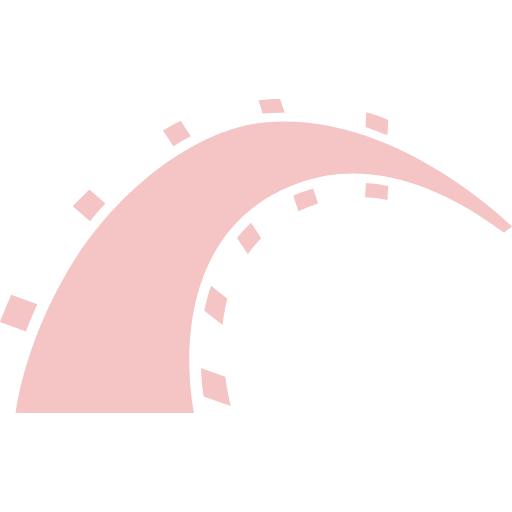
t = 0.00 s
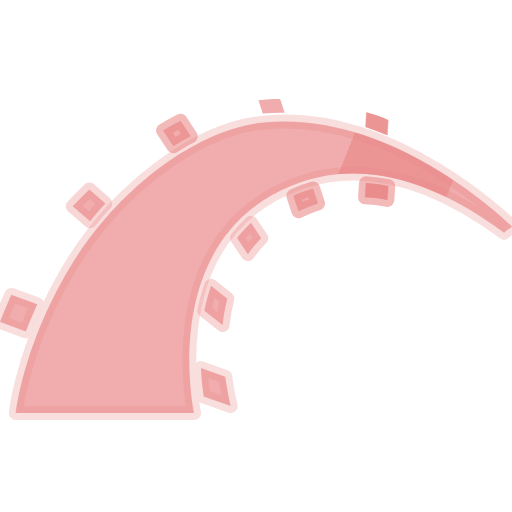
t = 0.59 s
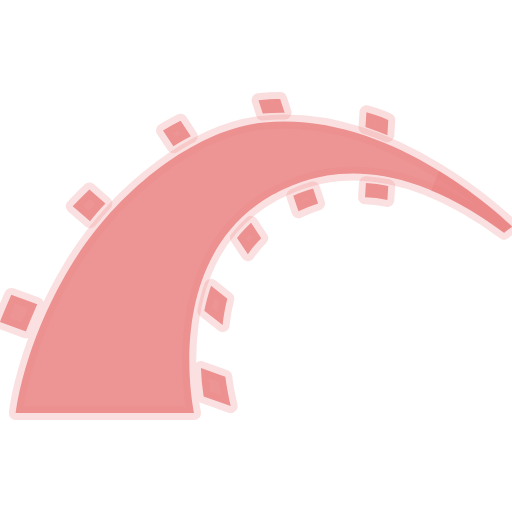
t = 1.19 s
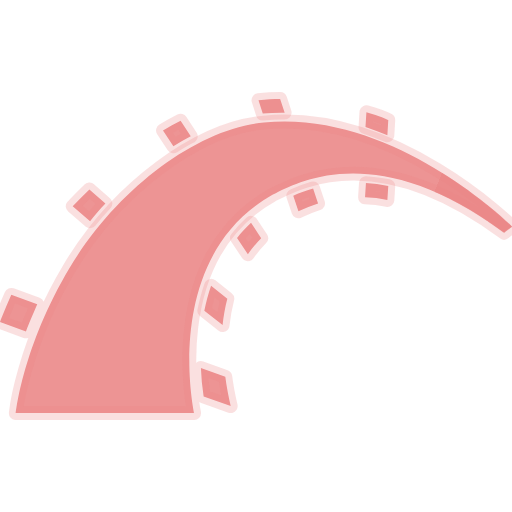
t = 1.92 s
t = 2.51 s: frame unchanged from t = 1.92 s, image omitted
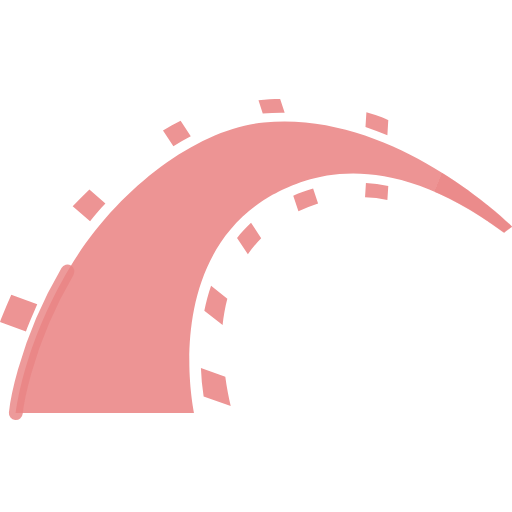
t = 3.01 s

The animated SVG that drew these frames (rendered in a browser with its animation timeline set to each time). Animation: 6 CSS @keyframes rules; one cycle of 3.60 s, repeats indefinitely.

<svg xmlns="http://www.w3.org/2000/svg" viewBox="0 0 24 24" role="img" aria-label="Ruby on Rails"><defs><clipPath id="tss_rubyonrails_cs"><path clip-rule="evenodd" d="M.741 19.365h8.36s-1.598-7.291 3.693-10.243l.134-.066c1.286-.637 4.907-2.431 10.702 1.854.19-.159.37-.286.37-.286s-5.503-5.492-11.63-4.878c-3.079.275-6.867 3.079-9.09 6.783C1.058 16.233.741 19.365.741 19.365Zm8.804-.783a10.682 10.682 0 0 1-.127-1.333l1.143.412c.063.498.159.963.254 1.376l-1.27-.455Zm-7.799-4.317L.529 13.82c-.201.455-.423.984-.529 1.27l1.217.444c.137-.359.36-.878.529-1.269Zm7.831.296.857.677c.042-.413.116-.825.222-1.238l-.762-.603c-.137.391-.233.783-.317 1.164Zm2.042-2.646-.508-.762c.191-.243.413-.486.656-.709l.476.72a5.958 5.958 0 0 0-.624.751ZM4.19 8.878l.752.656c-.254.265-.498.551-.72.836l-.815-.698c.244-.265.508-.529.783-.794Zm9.799 1.027-.243-.73c.265-.117.571-.233.931-.339l.233.698a6.82 6.82 0 0 0-.921.371Zm3.122-.656.042-.667c.339.021.688.064 1.048.138l-.042.656a5.859 5.859 0 0 0-1.048-.127ZM8.942 6.392l-.476-.731c-.265.138-.54.286-.826.455l.487.741c.275-.169.54-.328.815-.465Zm9.217-.053.042-.709c-.095-.053-.36-.18-1.026-.371l-.043.699c.349.116.688.243 1.027.381ZM13.238 5.28h.106l-.212-.645c-.328 0-.666.021-1.016.063l.201.625a8.87 8.87 0 0 1 .921-.043Z"/></clipPath></defs><style>@keyframes tss_rubyonrails_fl{0%,100%{fill-opacity:0.55}34%,84%{fill-opacity:1}}@keyframes tss_rubyonrails_sw{0%{transform:translateX(-22px) skewX(-22deg)}45%,82%{transform:translateX(24px) skewX(-22deg)}100%{transform:translateX(24px) skewX(-22deg)}}.tss_rubyonrails_fl{animation:tss_rubyonrails_fl 3.6s ease-in-out infinite}.tss_rubyonrails_sw{animation:tss_rubyonrails_sw 3.6s cubic-bezier(0.22,1,0.36,1) infinite}@keyframes tss_rubyonrails_sp0{0%,0%{stroke-dashoffset:100;stroke-opacity:1}30%,78%{stroke-dashoffset:0;stroke-opacity:0.25}100%{stroke-dashoffset:-100;stroke-opacity:1}}.tss_rubyonrails_sp0{stroke-dasharray:100;animation:tss_rubyonrails_sp0 3.6s cubic-bezier(0.22,1,0.36,1) infinite}@keyframes tss_rubyonrails_sp1{0%,6%{stroke-dashoffset:100;stroke-opacity:1}35%,78%{stroke-dashoffset:0;stroke-opacity:0.25}100%{stroke-dashoffset:-100;stroke-opacity:1}}.tss_rubyonrails_sp1{stroke-dasharray:100;animation:tss_rubyonrails_sp1 3.6s cubic-bezier(0.22,1,0.36,1) infinite}@keyframes tss_rubyonrails_sp2{0%,12%{stroke-dashoffset:100;stroke-opacity:1}40%,78%{stroke-dashoffset:0;stroke-opacity:0.25}100%{stroke-dashoffset:-100;stroke-opacity:1}}.tss_rubyonrails_sp2{stroke-dasharray:100;animation:tss_rubyonrails_sp2 3.6s cubic-bezier(0.22,1,0.36,1) infinite}@keyframes tss_rubyonrails_sp3{0%,18%{stroke-dashoffset:100;stroke-opacity:1}44%,78%{stroke-dashoffset:0;stroke-opacity:0.25}100%{stroke-dashoffset:-100;stroke-opacity:1}}.tss_rubyonrails_sp3{stroke-dasharray:100;animation:tss_rubyonrails_sp3 3.6s cubic-bezier(0.22,1,0.36,1) infinite}@media (prefers-reduced-motion: reduce){.tss_rubyonrails_fl,.tss_rubyonrails_sw{animation:none!important;transform:none!important;fill-opacity:1!important}.tss_rubyonrails_sp0{animation:none!important;stroke-dashoffset:0!important;stroke-opacity:0!important}.tss_rubyonrails_sp1{animation:none!important;stroke-dashoffset:0!important;stroke-opacity:0!important}.tss_rubyonrails_sp2{animation:none!important;stroke-dashoffset:0!important;stroke-opacity:0!important}.tss_rubyonrails_sp3{animation:none!important;stroke-dashoffset:0!important;stroke-opacity:0!important}}</style><path class="tss_rubyonrails_fl" fill="#ED9494" fill-rule="evenodd" d="M.741 19.365h8.36s-1.598-7.291 3.693-10.243l.134-.066c1.286-.637 4.907-2.431 10.702 1.854.19-.159.37-.286.37-.286s-5.503-5.492-11.63-4.878c-3.079.275-6.867 3.079-9.09 6.783C1.058 16.233.741 19.365.741 19.365Zm8.804-.783a10.682 10.682 0 0 1-.127-1.333l1.143.412c.063.498.159.963.254 1.376l-1.27-.455Zm-7.799-4.317L.529 13.82c-.201.455-.423.984-.529 1.27l1.217.444c.137-.359.36-.878.529-1.269Zm7.831.296.857.677c.042-.413.116-.825.222-1.238l-.762-.603c-.137.391-.233.783-.317 1.164Zm2.042-2.646-.508-.762c.191-.243.413-.486.656-.709l.476.72a5.958 5.958 0 0 0-.624.751ZM4.19 8.878l.752.656c-.254.265-.498.551-.72.836l-.815-.698c.244-.265.508-.529.783-.794Zm9.799 1.027-.243-.73c.265-.117.571-.233.931-.339l.233.698a6.82 6.82 0 0 0-.921.371Zm3.122-.656.042-.667c.339.021.688.064 1.048.138l-.042.656a5.859 5.859 0 0 0-1.048-.127ZM8.942 6.392l-.476-.731c-.265.138-.54.286-.826.455l.487.741c.275-.169.54-.328.815-.465Zm9.217-.053.042-.709c-.095-.053-.36-.18-1.026-.371l-.043.699c.349.116.688.243 1.027.381ZM13.238 5.28h.106l-.212-.645c-.328 0-.666.021-1.016.063l.201.625a8.87 8.87 0 0 1 .921-.043Z"/><path class="tss_rubyonrails_sp0" pathLength="100" fill="none" stroke="#EA8585" stroke-width="0.65" stroke-linecap="round" stroke-linejoin="round" d="M0.741 19.365 h8.36 s-1.598 -7.291 3.693 -10.243 l0.134 -0.066 c1.286 -0.637 4.907 -2.431 10.702 1.854 c0.19 -0.159 0.37 -0.286 0.37 -0.286 s-5.503 -5.492 -11.63 -4.878 c-3.079 0.275 -6.867 3.079 -9.09 6.783 C1.058 16.233 0.741 19.365 0.741 19.365 Z M9.545 18.582 a10.682 10.682 0 0 1 -0.127 -1.333 l1.143 0.412 c0.063 0.498 0.159 0.963 0.254 1.376 l-1.27 -0.455 Z M1.746 14.265 L0.529 13.82 c-0.201 0.455 -0.423 0.984 -0.529 1.27 l1.217 0.444 c0.137 -0.359 0.36 -0.878 0.529 -1.269 Z"/><path class="tss_rubyonrails_sp1" pathLength="100" fill="none" stroke="#EA8585" stroke-width="0.65" stroke-linecap="round" stroke-linejoin="round" d="M9.577 14.561 l0.857 0.677 c0.042 -0.413 0.116 -0.825 0.222 -1.238 l-0.762 -0.603 c-0.137 0.391 -0.233 0.783 -0.317 1.164 Z M11.619 11.915 l-0.508 -0.762 c0.191 -0.243 0.413 -0.486 0.656 -0.709 l0.476 0.72 a5.958 5.958 0 0 0 -0.624 0.751 Z M4.19 8.878 l0.752 0.656 c-0.254 0.265 -0.498 0.551 -0.72 0.836 l-0.815 -0.698 c0.244 -0.265 0.508 -0.529 0.783 -0.794 Z"/><path class="tss_rubyonrails_sp2" pathLength="100" fill="none" stroke="#EA8585" stroke-width="0.65" stroke-linecap="round" stroke-linejoin="round" d="M13.989 9.905 l-0.243 -0.73 c0.265 -0.117 0.571 -0.233 0.931 -0.339 l0.233 0.698 a6.82 6.82 0 0 0 -0.921 0.371 Z M17.111 9.249 l0.042 -0.667 c0.339 0.021 0.688 0.064 1.048 0.138 l-0.042 0.656 a5.859 5.859 0 0 0 -1.048 -0.127 Z M8.942 6.392 l-0.476 -0.731 c-0.265 0.138 -0.54 0.286 -0.826 0.455 l0.487 0.741 c0.275 -0.169 0.54 -0.328 0.815 -0.465 Z"/><path class="tss_rubyonrails_sp3" pathLength="100" fill="none" stroke="#EA8585" stroke-width="0.65" stroke-linecap="round" stroke-linejoin="round" d="M18.159 6.339 l0.042 -0.709 c-0.095 -0.053 -0.36 -0.18 -1.026 -0.371 l-0.043 0.699 c0.349 0.116 0.688 0.243 1.027 0.381 Z M13.238 5.28 h0.106 l-0.212 -0.645 c-0.328 0 -0.666 0.021 -1.016 0.063 l0.201 0.625 a8.87 8.87 0 0 1 0.921 -0.043 Z"/><g clip-path="url(#tss_rubyonrails_cs)"><rect class="tss_rubyonrails_sw" x="0" y="-2" width="5.5" height="28" fill="#EA8585" fill-opacity="0.6"/></g></svg>
